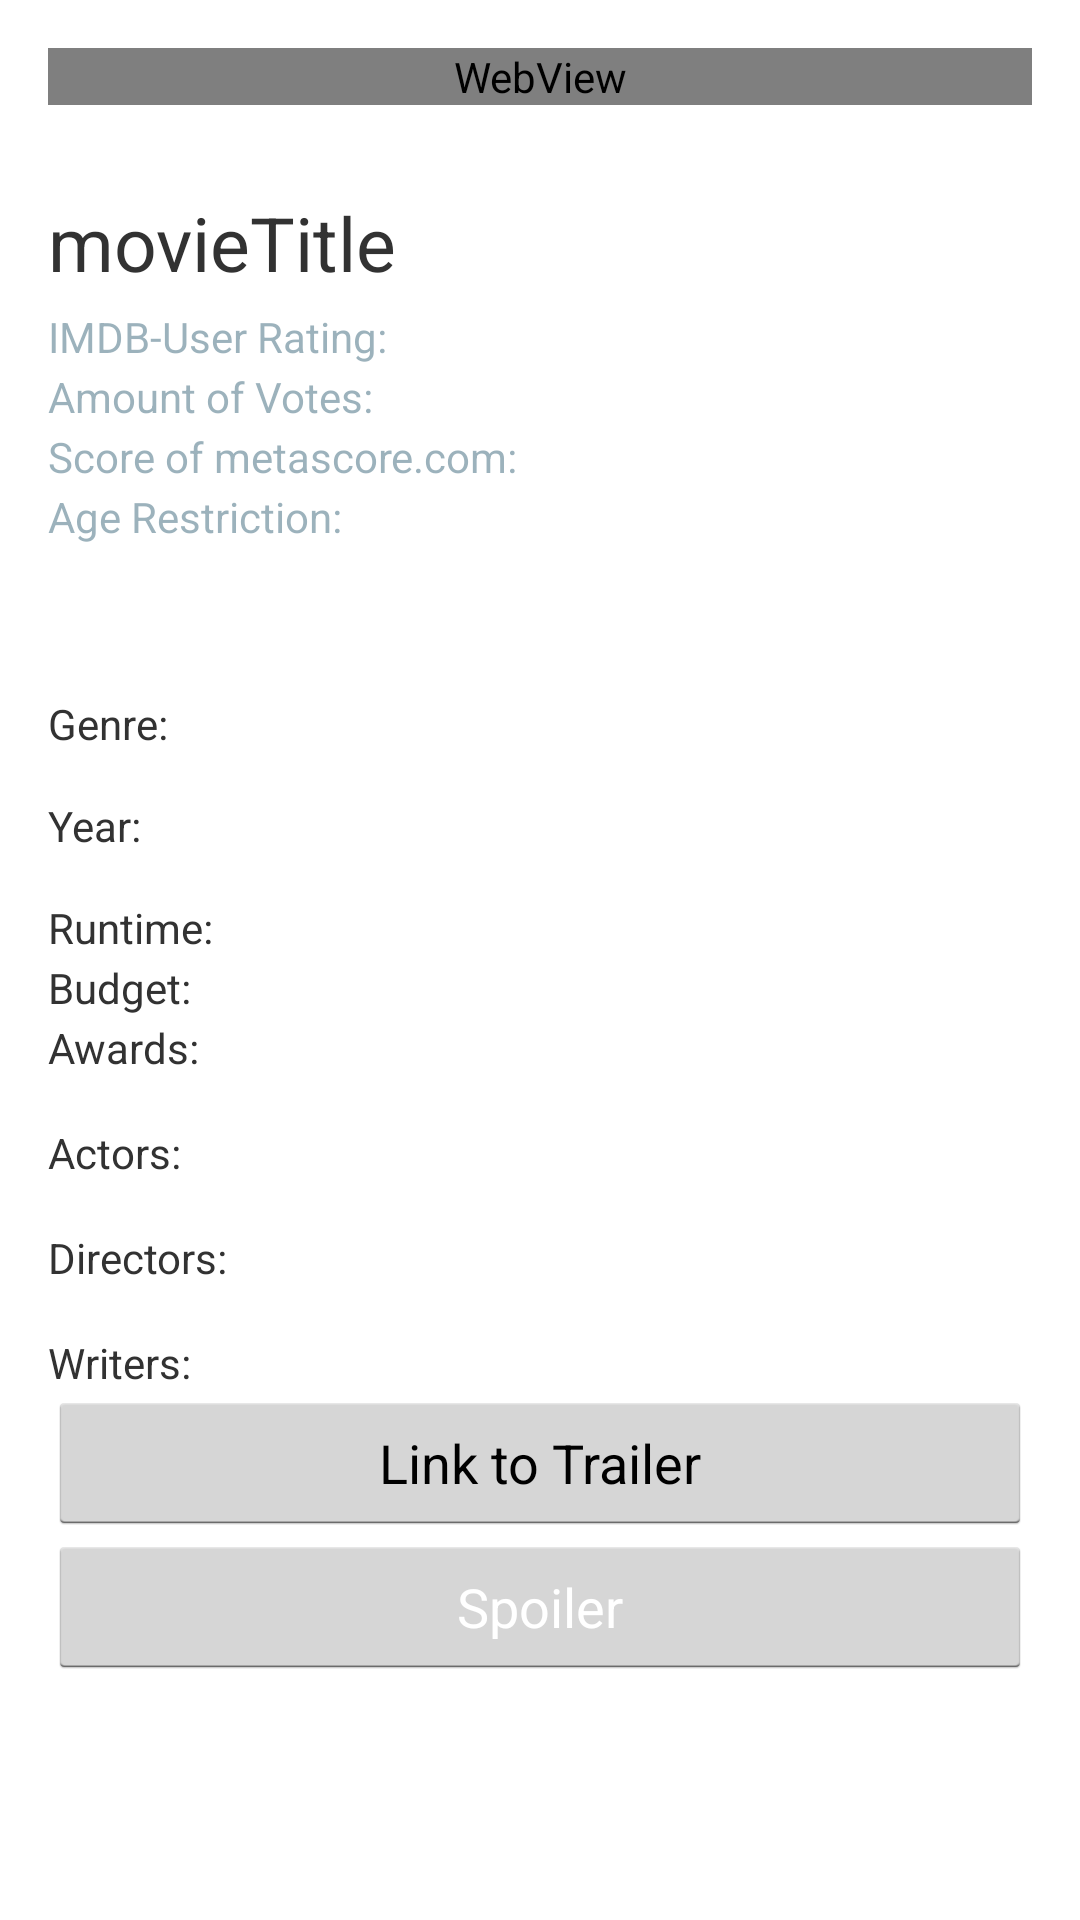

Reconstruct the res/layout file that produces this screen, plus the resources it refers to.
<!-- AndroidManifest.xml: application theme AppTheme -->
<!-- res/layout/activity_detail.xml -->
<ScrollView xmlns:android="http://schemas.android.com/apk/res/android"
    xmlns:tools="http://schemas.android.com/tools"
    android:layout_width="fill_parent"
    android:layout_height="fill_parent"
    android:id="@+id/scrollView">

<LinearLayout xmlns:android="http://schemas.android.com/apk/res/android"
    xmlns:tools="http://schemas.android.com/tools"
    android:layout_width="match_parent"
    android:layout_height="match_parent"
    android:paddingLeft="@dimen/activity_horizontal_margin"
    android:paddingRight="@dimen/activity_horizontal_margin"
    android:paddingTop="@dimen/activity_vertical_margin"
    android:paddingBottom="@dimen/activity_vertical_margin"
    android:orientation="vertical"
    android:isScrollContainer="true"
    tools:context="semanticweb.hws14.movapp.activities.Detail">

  

    <WebView
        android:id="@+id/webView"
        android:layout_width="match_parent"
        android:layout_height="wrap_content"></WebView>

    <TextView
        android:id="@+id/tvMovieTitle"
        android:text="movieTitle"

        android:layout_width="wrap_content"
        android:layout_height="wrap_content"

        android:textSize="25dp"
        android:layout_marginTop="29dp" />

    <LinearLayout
        android:id="@+id/userRatingLayout"
        android:layout_width="fill_parent"
        android:layout_height="wrap_content"

        android:orientation="horizontal"
        android:layout_marginTop="5dp" >

    <TextView
        android:id="@+id/tvMovieRatingHC"
        android:text="IMDB-User Rating:"

        android:layout_width="wrap_content"
        android:layout_height="wrap_content"

        android:textColor="#7a315e73" />

    <TextView
        android:id="@+id/tvMovieRating"
        android:text=""

        android:layout_width="wrap_content"
        android:layout_height="wrap_content"
        android:layout_marginLeft="@dimen/activity_horizontal_margin"
        android:textColor="#7a315e73" />
    </LinearLayout>

    <LinearLayout
        android:id="@+id/userRatingCountLayout"
        android:layout_width="fill_parent"
        android:layout_height="wrap_content"

        android:orientation="horizontal"
        android:layout_marginTop="1dp" >

        <TextView
            android:id="@+id/tvMovieRatingCountHC"
            android:text="Amount of Votes:"

            android:layout_width="wrap_content"
            android:layout_height="wrap_content"

            android:textColor="#7a315e73" />

        <TextView
            android:id="@+id/tvMovieRatingCount"
            android:text=""

            android:layout_width="wrap_content"
            android:layout_height="wrap_content"
            android:layout_marginLeft="@dimen/activity_horizontal_margin"
            android:textColor="#7a315e73" />
    </LinearLayout>

    <LinearLayout
        android:id="@+id/metaScoreLayout"
        android:layout_width="fill_parent"
        android:layout_height="wrap_content"

        android:orientation="horizontal"
        android:layout_marginTop="1dp" >

        <TextView
            android:id="@+id/tvMetaScoreHC"
            android:text="Score of metascore.com:"

            android:layout_width="wrap_content"
            android:layout_height="wrap_content"

            android:textColor="#7a315e73" />

        <TextView
            android:id="@+id/tvMetaScore"
            android:text=""

            android:layout_width="wrap_content"
            android:layout_height="wrap_content"
            android:layout_marginLeft="@dimen/activity_horizontal_margin"
            android:textColor="#7a315e73" />
    </LinearLayout>

    <LinearLayout
        android:id="@+id/ageRestrictionLayout"
        android:layout_width="fill_parent"
        android:layout_height="wrap_content"

        android:orientation="horizontal"
        android:layout_marginTop="1dp" >

        <TextView
            android:id="@+id/tvAgeRestrictionHC"
            android:text="Age Restriction:"

            android:layout_width="wrap_content"
            android:layout_height="wrap_content"

            android:textColor="#7a315e73" />

        <TextView
            android:id="@+id/tvAgeRestriction"
            android:text=""

            android:layout_width="wrap_content"
            android:layout_height="wrap_content"
            android:layout_marginLeft="@dimen/activity_horizontal_margin"
            android:textColor="#7a315e73" />
    </LinearLayout>


    <TextView
        android:id="@+id/tvPlot"
        android:text=""

        android:layout_width="fill_parent"
        android:layout_height="wrap_content"

        android:layout_marginTop="@dimen/activity_vertical_margin"
 />
    <LinearLayout
        android:id="@+id/genreLayout"
        android:layout_width="fill_parent"
        android:layout_height="wrap_content"

        android:orientation="horizontal"
        android:layout_marginTop="15dp" >

        <TextView
            android:id="@+id/tvGenreHC"
            android:text="Genre:"

            android:layout_width="wrap_content"
            android:layout_height="wrap_content"


            />
        <TextView
            android:id="@+id/tvGenre"
            android:text=""

            android:layout_width="wrap_content"
            android:layout_height="wrap_content"

            android:layout_marginLeft="@dimen/activity_horizontal_margin"
            />
    </LinearLayout>


    <LinearLayout
        android:id="@+id/yearLayout"
        android:layout_width="fill_parent"
        android:layout_height="wrap_content"

        android:orientation="horizontal"
        android:layout_marginTop="15dp" >

        <TextView
            android:id="@+id/tvReleaseYearHC"
            android:text="Year:"

            android:layout_width="wrap_content"
            android:layout_height="wrap_content"


        />
        <TextView
            android:id="@+id/tvReleaseYear"
            android:text=""

            android:layout_width="wrap_content"
            android:layout_height="wrap_content"

            android:layout_marginLeft="@dimen/activity_horizontal_margin"
          />
        </LinearLayout>

    <LinearLayout
        android:id="@+id/runtimeLayout"
        android:layout_width="fill_parent"
        android:layout_height="wrap_content"

        android:orientation="horizontal"
        android:layout_marginTop="15dp" >

        <TextView
            android:id="@+id/tvRuntimeHC"
            android:text="Runtime:"

            android:layout_width="wrap_content"
            android:layout_height="wrap_content"


            />
        <TextView
            android:id="@+id/tvRuntime"
            android:text=""

            android:layout_width="wrap_content"
            android:layout_height="wrap_content"

            android:layout_marginLeft="@dimen/activity_horizontal_margin"
            />
    </LinearLayout>

    <LinearLayout
        android:id="@+id/budgetLayout"
        android:layout_width="fill_parent"
        android:layout_height="wrap_content"

        android:orientation="horizontal"
        android:layout_marginTop="1dp" >

        <TextView
            android:id="@+id/tvBudgetHC"
            android:text="Budget:"

            android:layout_width="wrap_content"
            android:layout_height="wrap_content" />

        <TextView
            android:id="@+id/tvBudget"
            android:text=""

            android:layout_width="wrap_content"
            android:layout_height="wrap_content"
            android:layout_marginLeft="@dimen/activity_horizontal_margin" />
    </LinearLayout>



    <LinearLayout
        android:id="@+id/awardsLayout"
        android:layout_width="fill_parent"
        android:layout_height="wrap_content"

        android:orientation="horizontal"
        android:layout_marginTop="1dp" >

        <TextView
            android:id="@+id/tvAwardsHC"
            android:text="Awards:"

            android:layout_width="wrap_content"
            android:layout_height="wrap_content"/>

        <TextView
            android:id="@+id/tvAwards"
            android:text=""

            android:layout_width="wrap_content"
            android:layout_height="wrap_content"
            android:layout_marginLeft="@dimen/activity_horizontal_margin"/>
    </LinearLayout>

    <LinearLayout
        android:id="@+id/actorsLayout"
        android:layout_width="fill_parent"
        android:layout_height="wrap_content"

        android:orientation="horizontal"
        android:layout_marginTop="@dimen/activity_horizontal_margin" >

        <TextView
            android:id="@+id/tvActorsHC"
            android:text="Actors:"

            android:layout_width="wrap_content"
            android:layout_height="wrap_content" />

        <TextView
            android:id="@+id/tvActors"
            android:text=""

            android:layout_width="wrap_content"
            android:layout_height="wrap_content"

            android:layout_marginLeft="@dimen/activity_vertical_margin"
            />
    </LinearLayout>

    <LinearLayout
        android:id="@+id/directorsLayout"
        android:layout_width="fill_parent"
        android:layout_height="wrap_content"

        android:orientation="horizontal"
        android:layout_marginTop="@dimen/activity_horizontal_margin" >

        <TextView
            android:id="@+id/tvDirectorsHC"
            android:text="Directors:"

            android:layout_width="wrap_content"
            android:layout_height="wrap_content" />

        <TextView
            android:id="@+id/tvDirectors"
            android:text=""

            android:layout_width="wrap_content"
            android:layout_height="wrap_content"

            android:layout_marginLeft="@dimen/activity_vertical_margin"
            />
    </LinearLayout>

    <LinearLayout
        android:id="@+id/writersLayout"
        android:layout_width="fill_parent"
        android:layout_height="wrap_content"

        android:orientation="horizontal"
        android:layout_marginTop="@dimen/activity_horizontal_margin" >

        <TextView
            android:id="@+id/tvWritersHC"
            android:text="Writers:"

            android:layout_width="wrap_content"
            android:layout_height="wrap_content" />

        <TextView
            android:id="@+id/tvWriters"
            android:text=""

            android:layout_width="wrap_content"
            android:layout_height="wrap_content"

            android:layout_marginLeft="@dimen/activity_vertical_margin"
            />
    </LinearLayout>

    <Button android:id="@+id/btnLink"
        android:layout_width="match_parent"
        android:layout_height="wrap_content"
        android:text="@string/link"
        android:onClick="linkToImdb"
        />


    <Button android:id="@+id/btnSpoiler" android:layout_width="match_parent"
        android:layout_height="wrap_content" android:text="@string/spoiler"
        android:textColor="#FFFFFFFF"
        android:layout_gravity="left" />
    <LinearLayout android:id="@+id/panelSpoiler"
        android:orientation="vertical" android:layout_width="fill_parent"
        android:layout_height="wrap_content" android:layout_weight="1"
        android:background="#FFFFFFFF">

        <TextView
            android:id="@+id/tvWikiAbstract"
            android:text=""

            android:layout_width="fill_parent"
            android:layout_height="wrap_content"

            android:layout_marginTop="@dimen/activity_vertical_margin"
            />

    </LinearLayout>


</LinearLayout>

</ScrollView>
<!-- resources referenced by this layout -->
<resources>
  <dimen name="activity_horizontal_margin">16dp</dimen>
  <dimen name="activity_vertical_margin">16dp</dimen>
  <string name="link">Link to Trailer</string>
  <string name="spoiler">Spoiler</string>
  <style name="AppTheme" parent="android:Theme.Holo.Light.DarkActionBar">
           
         
      </style>
</resources>
